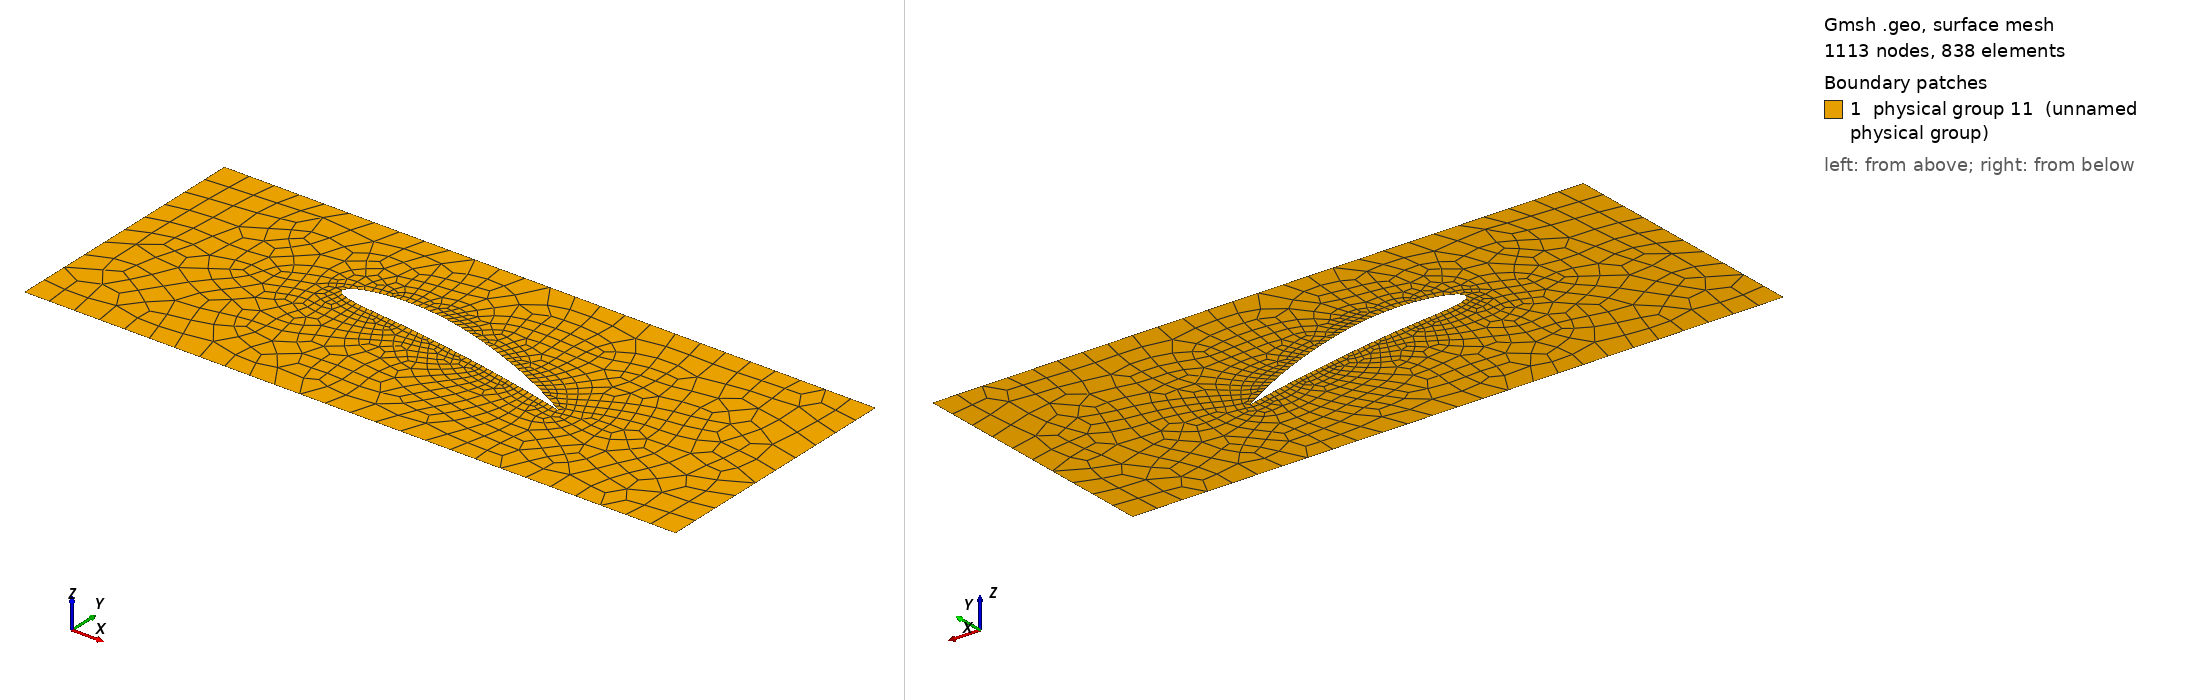

Gmsh geometry script, surface-meshed: 1113 nodes, 838 surface elements. Boundary patches (legend numbers): 1 physical group 11 (unnamed physical group). Left view from above one corner, right view from below the opposite corner. Legend entries are the model's physical surfaces. The drawing asked Gmsh for element sizes between 1% and 20% of the model's largest extent; the script's own settings can give other sizes.

=== NACA6412airfoil.geo (drawn) ===
// GMSH geometry script for a NACA 6412 airfoil in a box
// see https://github.com/cfsengineering/GMSH-Airfoil-2D

// command line parameters
If(!Exists(meshSize))
  meshSize = 0.2; // This value gives the relative mesh size (lower -> finer mesh)
EndIf

// Gmsh setup, insist on quads instead of default triangles
Mesh.RecombineAll = 1;
Mesh.SaveAll = 1;
Mesh.SaveGroupsOfElements = 1;
Mesh.SaveGroupsOfNodes = 1;
Mesh.CharacteristicLengthFactor = meshSize;

// this refines more towards the airfoil
cl__1 = 1.0;
cl__2 = 0.125;

// outer bounding box
Point(1) = {-1.25, -0.5, 0, cl__1};
Point(2) = {1.25, -0.5, 0, cl__1};
Point(3) = {1.25, 0.5, 0, cl__1};
Point(4) = {-1.25, 0.5, 0, cl__1};

// points of the airfoil contour
Point(5) = {-0.4900332889206208, 0.09933466539753061, 0, cl__2};
Point(6) = {-0.4900274857651495, 0.1021542752054094, 0, cl__2};
Point(7) = {-0.4894921489729144, 0.1049830248247787, 0, cl__2};
Point(8) = {-0.4884253336670712, 0.1078191282319664, 0, cl__2};
Point(9) = {-0.4868257975566199, 0.1106599068424483, 0, cl__2};
Point(10) = {-0.4846930063965668, 0.1135018003016681, 0, cl__2};
Point(11) = {-0.4820271400142729, 0.1163403835785654, 0, cl__2};
Point(12) = {-0.4788290988083472, 0.1191703902233889, 0, cl__2};
Point(13) = {-0.4751005105908123, 0.1219857416089041, 0, cl__2};
Point(14) = {-0.4708437376101668, 0.1247795819332056, 0, cl__2};
Point(15) = {-0.4660618835629463, 0.1275443187232316, 0, cl__2};
Point(16) = {-0.4607588003749649, 0.1302716685409717, 0, cl__2};
Point(17) = {-0.4549390945110529, 0.132952707559475, 0, cl__2};
Point(18) = {-0.448608132554204, 0.1355779266432996, 0, cl__2};
Point(19) = {-0.4417720457819508, 0.138137290538182, 0, cl__2};
Point(20) = {-0.4344377334597768, 0.140620300747629, 0, cl__2};
Point(21) = {-0.4266128645686593, 0.1430160616500159, 0, cl__2};
Point(22) = {-0.4183058776865576, 0.1453133493887722, 0, cl__2};
Point(23) = {-0.4095259787518715, 0.147500683050503, 0, cl__2};
Point(24) = {-0.4002831364505879, 0.1495663976315875, 0, cl__2};
Point(25) = {-0.3905880749878933, 0.1514987182830453, 0, cl__2};
Point(26) = {-0.3804522640292948, 0.1532858353164163, 0, cl__2};
Point(27) = {-0.3698879056254708, 0.1549159794501833, 0, cl__2};
Point(28) = {-0.3589079179688306, 0.1563774967770029, 0, cl__2};
Point(29) = {-0.3475259158676376, 0.1576589229368209, 0, cl__2};
Point(30) = {-0.3357561878650377, 0.158749055989923, 0, cl__2};
Point(31) = {-0.3236136699747923, 0.1596370274972017, 0, cl__2};
Point(32) = {-0.3111139160522804, 0.1603123713324616, 0, cl__2};
Point(33) = {-0.298273064867608, 0.160765089773461, 0, cl__2};
Point(34) = {-0.2851078039966239, 0.1609857164445887, 0, cl__2};
Point(35) = {-0.2716353306943914, 0.160965375714529, 0, cl__2};
Point(36) = {-0.2578733099632437, 0.1606958381868515, 0, cl__2};
Point(37) = {-0.2438398300730194, 0.1601695719599709, 0, cl__2};
Point(38) = {-0.2295533558334121, 0.1593797893750759, 0, cl__2};
Point(39) = {-0.2150326799566391, 0.1583204890160489, 0, cl__2};
Point(40) = {-0.2002968728818922, 0.1569864927736143, 0, cl__2};
Point(41) = {-0.18536523146042, 0.1553734778363979, 0, cl__2};
Point(42) = {-0.1702572269208345, 0.1534780035235666, 0, cl__2};
Point(43) = {-0.1549924525477129, 0.1512975329264932, 0, cl__2};
Point(44) = {-0.1395905715122586, 0.1488304493795921, 0, cl__2};
Point(45) = {-0.1240712652914332, 0.1460760678321895, 0, cl__2};
Point(46) = {-0.1084541831014299, 0.1430346412430583, 0, cl__2};
Point(47) = {-0.09275889275279087, 0.1397073621660917, 0, cl__2};
Point(48) = {-0.07700483330818747, 0.1360963597385416, 0, cl__2};
Point(49) = {-0.06151286635366404, 0.1323050298149023, 0, cl__2};
Point(50) = {-0.04602933219022032, 0.1283521764905442, 0, cl__2};
Point(51) = {-0.03051345534800332, 0.1242331665904082, 0, cl__2};
Point(52) = {-0.01498163190522334, 0.1199540932779839, 0, cl__2};
Point(53) = {0.0005498526140696458, 0.1155214539466913, 0, cl__2};
Point(54) = {0.01606484191716884, 0.1109421303284033, 0, cl__2};
Point(55) = {0.03154732664394777, 0.106223368423828, 0, cl__2};
Point(56) = {0.0469814611314705, 0.1013727584299359, 0, cl__2};
Point(57) = {0.06235157928986135, 0.09639821481480275, 0, cl__2};
Point(58) = {0.07764220964363855, 0.09130795666388933, 0, cl__2};
Point(59) = {0.09283808959671735, 0.08611048839446452, 0, cl__2};
Point(60) = {0.1079241789809607, 0.08081458090718853, 0, cl__2};
Point(61) = {0.1228856729475325, 0.07542925321638272, 0, cl__2};
Point(62) = {0.1377080142575372, 0.06996375457378261, 0, cl__2};
Point(63) = {0.1523769050236616, 0.06442754707512513, 0, cl__2};
Point(64) = {0.1668783179480157, 0.05883028871526293, 0, cl__2};
Point(65) = {0.1811985070933818, 0.05318181683604975, 0, cl__2};
Point(66) = {0.1953240182159306, 0.04749213189240609, 0, cl__2};
Point(67) = {0.2092416986775084, 0.04177138144606024, 0, cl__2};
Point(68) = {0.2229387069452062, 0.03602984428372727, 0, cl__2};
Point(69) = {0.2364025216754475, 0.03027791454712048, 0, cl__2};
Point(70) = {0.2496209503696738, 0.02452608575629232, 0, cl__2};
Point(71) = {0.2625821375791982, 0.01878493460541621, 0, cl__2};
Point(72) = {0.2752745726282818, 0.01306510441121807, 0, cl__2};
Point(73) = {0.28768709681727, 0.007377288098728577, 0, cl__2};
Point(74) = {0.2998089100619555, 0.001732210616722449, 0, cl__2};
Point(75) = {0.3116295769214332, -0.003859389314124759, 0, cl__2};
Point(76) = {0.3231390319647309, -0.009386778203927332, 0, cl__2};
Point(77) = {0.3343275844265582, -0.01483924761490708, 0, cl__2};
Point(78) = {0.3451859221046181, -0.02020613485126957, 0, cl__2};
Point(79) = {0.3557051144551212, -0.02547684454806881, 0, cl__2};
Point(80) = {0.3658766148492779, -0.03064087116872238, 0, cl__2};
Point(81) = {0.3756922619615632, -0.0356878223992288, 0, cl__2};
Point(82) = {0.3851442802702071, -0.0406074434050937, 0, cl__2};
Point(83) = {0.394225279661484, -0.04538964189492445, 0, cl__2};
Point(84) = {0.4029282541416501, -0.05002451391298904, 0, cl__2};
Point(85) = {0.4112465796735204, -0.05450237026215737, 0, cl__2};
Point(86) = {0.4191740111683733, -0.05881376343890812, 0, cl__2};
Point(87) = {0.4267046786777481, -0.06294951494382847, 0, cl__2};
Point(88) = {0.4338330828434404, -0.06690074281456823, 0, cl__2};
Point(89) = {0.4405540896772232, -0.07065888921378868, 0, cl__2};
Point(90) = {0.4468629247542237, -0.07421574789251445, 0, cl__2};
Point(91) = {0.4527551669150955, -0.0775634913396257, 0, cl__2};
Point(92) = {0.4582267415819197, -0.08069469742118066, 0, cl__2};
Point(93) = {0.4632739138007936, -0.08360237530891265, 0, cl__2};
Point(94) = {0.4678932811302005, -0.08627999049569551, 0, cl__2};
Point(95) = {0.4720817664982195, -0.08872148869699745, 0, cl__2};
Point(96) = {0.4758366111533843, -0.09092131844134463, 0, cl__2};
Point(97) = {0.4791553678333992, -0.09287445215953141, 0, cl__2};
Point(98) = {0.4820358942729613, -0.09457640559161551, 0, cl__2};
Point(99) = {0.4844763471666588, -0.09602325534252773, 0, cl__2};
Point(100) = {0.4864751766953637, -0.09721165443119822, 0, cl__2};
Point(101) = {0.4880311217148797, -0.09813884569428721, 0, cl__2};
Point(102) = {0.4891432056939881, -0.09880267292366274, 0, cl__2};
Point(103) = {0.4898107334756874, -0.09920158963645126, 0, cl__2};
Point(104) = {0.4900332889206208, -0.09933466539753058, 0, cl__2};
Point(105) = {0.4897824225031319, -0.09926905587549506, 0, cl__2};
Point(106) = {0.4890301110661922, -0.09907236506934192, 0, cl__2};
Point(107) = {0.4877772173496635, -0.09874500608402761, 0, cl__2};
Point(108) = {0.48602517690576, -0.09828766683852558, 0, cl__2};
Point(109) = {0.4837759946062035, -0.09770130916007558, 0, cl__2};
Point(110) = {0.4810322398085871, -0.09698716747297723, 0, cl__2};
Point(111) = {0.4777970402368822, -0.09614674703990023, 0, cl__2};
Point(112) = {0.4740740746447117, -0.09518182170326678, 0, cl__2};
Point(113) = {0.4698675643422793, -0.09409443106501386, 0, cl__2};
Point(114) = {0.4651822636784212, -0.09288687703518478, 0, cl__2};
Point(115) = {0.460023449577924, -0.09156171967354482, 0, cl__2};
Point(116) = {0.4543969102408585, -0.09012177224394632, 0, cl__2};
Point(117) = {0.4483089331151018, -0.08857009539864649, 0, cl__2};
Point(118) = {0.4417662922553667, -0.08690999040934186, 0, cl__2};
Point(119) = {0.4347762351819332, -0.0851449913634191, 0, cl__2};
Point(120) = {0.4273464693498908, -0.08327885624791403, 0, cl__2};
Point(121) = {0.419485148335155, -0.08131555684993674, 0, cl__2};
Point(122) = {0.411200857836944, -0.07925926741086739, 0, cl__2};
Point(123) = {0.4025026015879757, -0.07711435198240155, 0, cl__2};
Point(124) = {0.3933997872536054, -0.07488535044544484, 0, cl__2};
Point(125) = {0.3839022123897198, -0.07257696316779733, 0, cl__2};
Point(126) = {0.3740200505167618, -0.07019403429336624, 0, cl__2};
Point(127) = {0.3637638373540689, -0.06774153367408606, 0, cl__2};
Point(128) = {0.3531444572451353, -0.06522453747557577, 0, cl__2};
Point(129) = {0.3421731297908021, -0.06264820750853495, 0, cl__2};
Point(130) = {0.3308613966940724, -0.06001776935966011, 0, cl__2};
Point(131) = {0.3192211088076166, -0.05733848941811218, 0, cl__2};
Point(132) = {0.3072644133633567, -0.05461565091590426, 0, cl__2};
Point(133) = {0.2950037413531683, -0.05185452912263369, 0, cl__2};
Point(134) = {0.2824517950208982, -0.04906036585632723, 0, cl__2};
Point(135) = {0.2696215354188702, -0.04623834349241404, 0, cl__2};
Point(136) = {0.2565261699769623, -0.04339355867155523, 0, cl__2};
Point(137) = {0.2431791400293651, -0.04053099592384862, 0, cl__2};
Point(138) = {0.2295941082432855, -0.03765550144139543, 0, cl__2};
Point(139) = {0.2157849458952252, -0.03477175724299444, 0, cl__2};
Point(140) = {0.2017657199439165, -0.03188425598348005, 0, cl__2};
Point(141) = {0.187550679854507, -0.02899727666564914, 0, cl__2};
Point(142) = {0.1731542441359161, -0.02611486151457043, 0, cl__2};
Point(143) = {0.1585909865622793, -0.02324079427214604, 0, cl__2};
Point(144) = {0.1438756220597465, -0.02037858016395433, 0, cl__2};
Point(145) = {0.129022992251319, -0.0175314277805827, 0, cl__2};
Point(146) = {0.1140480506645569, -0.01470223310184333, 0, cl__2};
Point(147) = {0.09896584761949168, -0.01189356587453844, 0, cl__2};
Point(148) = {0.08379151482656089, -0.009107658532933174, 0, cl__2};
Point(149) = {0.06854024973648176, -0.006346397826038436, 0, cl__2};
Point(150) = {0.05322729969528361, -0.003611319287478529, 0, cl__2};
Point(151) = {0.03786794596792287, -0.00090360465249055, 0, cl__2};
Point(152) = {0.0224774877026287, 0.00177591770710904, 0, cl__2};
Point(153) = {0.007071225915134205, 0.004426769294862437, 0, cl__2};
Point(154) = {-0.00833555242305456, 0.007048814950562587, 0, cl__2};
Point(155) = {-0.02372759010533726, 0.009642253300220296, 0, cl__2};
Point(156) = {-0.03908967513210498, 0.01220760427359278, 0, cl__2};
Point(157) = {-0.05440665578848514, 0.01474569380579989, 0, cl__2};
Point(158) = {-0.06966345527617318, 0.01725763587663899, 0, cl__2};
Point(159) = {-0.08484508582421563, 0.01974481207672138, 0, cl__2};
Point(160) = {-0.09987987792382108, 0.02219618763023203, 0, cl__2};
Point(161) = {-0.1145078729404739, 0.02450371976411331, 0, cl__2};
Point(162) = {-0.1290321771824579, 0.0267015185742735, 0, cl__2};
Point(163) = {-0.143440065923266, 0.02879471001709845, 0, cl__2};
Point(164) = {-0.1577189448447794, 0.03078883518202784, 0, cl__2};
Point(165) = {-0.1718563428491159, 0.03268980457290044, 0, cl__2};
Point(166) = {-0.1858399037768357, 0.03450385196323842, 0, cl__2};
Point(167) = {-0.1996573773370766, 0.03623748825421298, 0, cl__2};
Point(168) = {-0.2132966095779342, 0.03789745574015834, 0, cl__2};
Point(169) = {-0.2267455332406906, 0.0394906831577609, 0, cl__2};
Point(170) = {-0.2399921583489679, 0.04102424186233269, 0, cl__2};
Point(171) = {-0.2530245633834605, 0.04250530343879837, 0, cl__2};
Point(172) = {-0.2658308873846617, 0.04394109901707172, 0, cl__2};
Point(173) = {-0.2783993233102972, 0.04533888052223981, 0, cl__2};
Point(174) = {-0.2907181129514687, 0.04670588405019788, 0, cl__2};
Point(175) = {-0.3027755436824813, 0.0480492955198111, 0, cl__2};
Point(176) = {-0.3145599472847223, 0.04937621871394801, 0, cl__2};
Point(177) = {-0.3260597010456697, 0.05069364578437131, 0, cl__2};
Point(178) = {-0.337263231291058, 0.05200843025992359, 0, cl__2};
Point(179) = {-0.3481590194623916, 0.05332726256406103, 0, cl__2};
Point(180) = {-0.3587356108043638, 0.05465664801682354, 0, cl__2};
Point(181) = {-0.3689816256782782, 0.0560028872679817, 0, cl__2};
Point(182) = {-0.3788857734692287, 0.05737205908247899, 0, cl__2};
Point(183) = {-0.3884368690074614, 0.05877000537646382, 0, cl__2};
Point(184) = {-0.3976238513788748, 0.06020231838219783, 0, cl__2};
Point(185) = {-0.40643580495675, 0.06167432980291591, 0, cl__2};
Point(186) = {-0.4148619824472646, 0.06319110180426264, 0, cl__2};
Point(187) = {-0.4228918297057104, 0.06475741967717524, 0, cl__2};
Point(188) = {-0.43051501204915, 0.06637778599795482, 0, cl__2};
Point(189) = {-0.4377214417649294, 0.06805641610468524, 0, cl__2};
Point(190) = {-0.4445013064933708, 0.06979723470503821, 0, cl__2};
Point(191) = {-0.4508450981473512, 0.07160387342876083, 0, cl__2};
Point(192) = {-0.4567436420215075, 0.073479669138689, 0, cl__2};
Point(193) = {-0.4621881257395756, 0.07542766281688272, 0, cl__2};
Point(194) = {-0.4671701276898881, 0.07745059884734995, 0, cl__2};
Point(195) = {-0.471681644606229, 0.07955092452372269, 0, cl__2};
Point(196) = {-0.4757151179639407, 0.0817307896190848, 0, cl__2};
Point(197) = {-0.4792634588791559, 0.0839920458658267, 0, cl__2};
Point(198) = {-0.4823200712220043, 0.08633624620581726, 0, cl__2};
Point(199) = {-0.4848788726822436, 0.08876464368523246, 0, cl__2};
Point(200) = {-0.4869343135575803, 0.09127818988394577, 0, cl__2};
Point(201) = {-0.4884813930704814, 0.09387753278635144, 0, cl__2};
Point(202) = {-0.4895156730580155, 0.09656301401871749, 0, cl__2};

// lines of the bounding box
Line(1) = {1, 2};
Line(2) = {2, 3};
Line(3) = {3, 4};
Line(4) = {4, 1};

// splines of the airfoil
Spline(5) = {5,6,7,8,9,10,11,12,13,14,15,16,17,18,19,20,21,22,23,24,25,26,27,28,29,30,31,32,33,34,35,36,37,38,39,40,41,42,43,44,45,46,47,48,49,50,51,52,53,54,55,56,57,58,59,60,61,62,63,64,65,66,67,68,69,70,71,72,73,74,75,76,77,78,79,80,81,82,83,84,85,86,87,88,89,90,91,92,93,94,95,96,97,98,99,100,101,102,103,104};
Spline(6) = {104,105,106,107,108,109,110,111,112,113,114,115,116,117,118,119,120,121,122,123,124,125,126,127,128,129,130,131,132,133,134,135,136,137,138,139,140,141,142,143,144,145,146,147,148,149,150,151,152,153,154,155,156,157,158,159,160,161,162,163,164,165,166,167,168,169,170,171,172,173,174,175,176,177,178,179,180,181,182,183,184,185,186,187,188,189,190,191,192,193,194,195,196,197,198,199,200,201,202,5};

// outer box
Line Loop(8) = {1, 2, 3, 4};
// airfoil
Line Loop(9) = {5, 6};
// complete domain
Plane Surface(10) = {8, 9};

// labeling of the boundary parts, these names are used in the Julia script
Physical Line("inflow") = {4};      // left
Physical Line("outflow") = {2};     // right
Physical Line("airfoil") = {6, 5};  // airfoil
Physical Line("walls") = {1, 3};    // top and bottom

Physical Surface(11) = {10};
